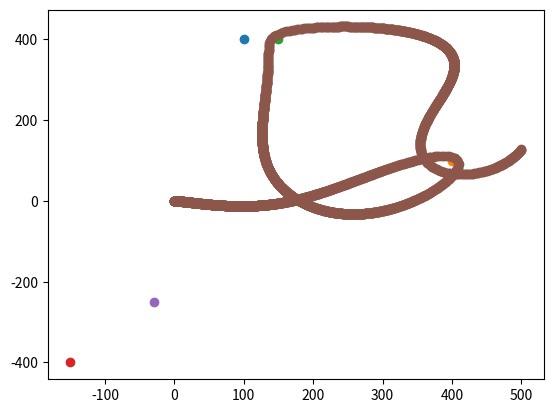

Reproduce this figure in Python.
#
# Code ported from:
# https://gravitywars.meyerweb.com/js/gw.js
# 
# Which is itself adapted from Sohrab Ismail-Beigi
# http://pascal.sources.ru/games/gravwar2.htm
# http://appliedphysics.yale.edu/sohrab-ismail-beigi
import math
import matplotlib.pyplot as plt

#probably just some reminders
x_domain = (-500, 500)
y_domain = (-500, 500)

# we make some objects
planet1 = {'x': 100,
          'y': 400,
          'mass': 50}
planet2 = {'x': 400,
          'y': 100,
          'mass': 55}
planet3 = {'x': 150,
          'y': 400,
          'mass': 55}
planet4 = {'x': -150,
          'y': -400,
          'mass': 55}
planet5 = {'x': -30,
          'y': -250,
          'mass': 30}

planet_set = [planet1, planet2, planet3, planet4, planet5]

missile = {'x': 0,
           'y': 0,
           'mass': 1,
           'velocity_x': 0.005,
           'velocity_y': 0.005} 

position_history = {'x': [],
                    'y': []}


def distance(x, y):
    return math.sqrt(x**2 + y**2)

def calculateForces(missile, planets):
    forces = {'x': 0,
              'y': 0,
              'l': 0}
    for planet in planets:
        #first get the distance from my missile and this planet
        dx = missile['x'] - planet['x']
        dy = missile['y'] - planet['y']
        phys_dist = distance(dx,dy)
        k = 1/((phys_dist**2) * phys_dist)
        forces['x'] = forces['x'] - planet['mass'] * dx * k 
        forces['y'] = forces['y'] - planet['mass'] * dy * k
        forces['l'] = distance(forces['x'], forces['y'])  
    return forces

def findTruncateIdx(positions, domain):
    idx = None
    for j, pos in enumerate(positions):
        if pos > domain[1]:
            idx = j
            break
        if pos < domain[0]:
            idx = j
            break          
    return(idx)

# Here we simulate 1000 time steps
time = 1
for i in range(0, 4000):
    missile['x'] += missile['velocity_x'] * time
    missile['y'] += missile['velocity_y'] * time
    forces = calculateForces(missile, planet_set)
    missile['velocity_x'] += forces['x'] * time
    missile['velocity_y'] += forces['y'] * time
    missile['x'] += missile['velocity_x']
    missile['y'] += missile['velocity_y'] * time
    position_history['x'].append(missile['x'])
    position_history['y'].append(missile['y'])

# Truncate the trajectory history such that we just plot in 
# the domains
x_idx = findTruncateIdx(position_history['x'], x_domain)
y_idx = findTruncateIdx(position_history['y'], y_domain)

truncate_idx = None
if x_idx:
    truncate_idx = x_idx

if y_idx:
    if x_idx:
        if y_idx < truncate_idx:
            truncate_idx = y_idx
    else:
        truncate_idx = y_idx

if truncate_idx:
    position_history['x'] = position_history['x'][:truncate_idx]
    position_history['y'] = position_history['y'][:truncate_idx]

fig, ax = plt.subplots()
for planet in planet_set:
    ax.plot(planet['x'], planet['y'], 'o-', linewidth=2)

ax.plot(position_history['x'], position_history['y'], 'o-', linewidth=2)
plt.show()
